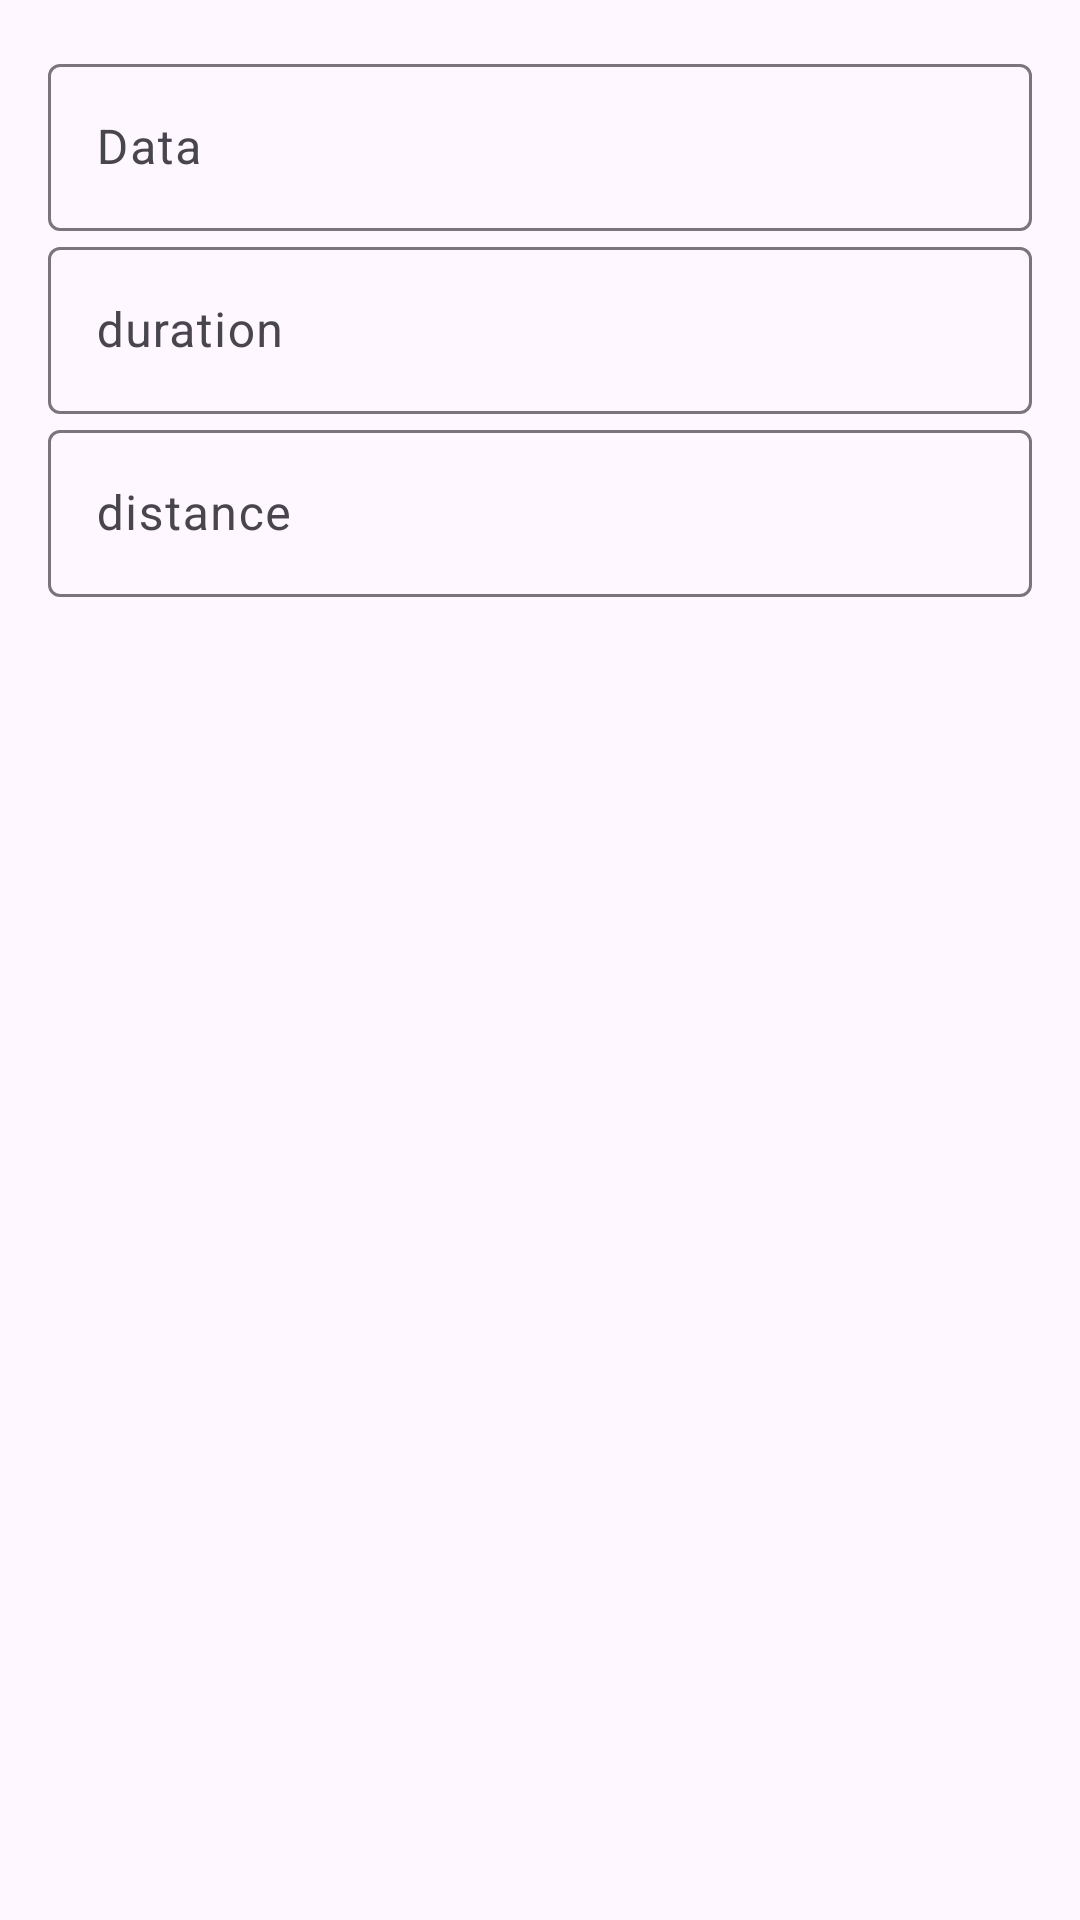

Write the Android layout XML for this screen, with the resource values it uses.
<!-- AndroidManifest.xml: application theme Theme.PaceInPeace -->
<!-- res/layout/fragment_running_form.xml -->
<?xml version="1.0" encoding="utf-8"?>
<ScrollView xmlns:android="http://schemas.android.com/apk/res/android"
    android:id="@+id/scrollView"
    android:layout_width="wrap_content"
    android:layout_height="wrap_content">

    <LinearLayout
        android:layout_width="match_parent"
        android:layout_height="wrap_content"
        android:orientation="vertical"
        android:padding="16dp">

        <com.google.android.material.textfield.TextInputLayout
            android:id="@+id/tilDate"
            android:layout_width="match_parent"
            android:layout_height="match_parent">

            <com.google.android.material.textfield.TextInputEditText
                android:id="@+id/edtDate"
                android:layout_width="match_parent"
                android:layout_height="wrap_content"
                android:hint="@string/form_label_date"
                android:imeOptions="actionNext"
                android:inputType="date" />

        </com.google.android.material.textfield.TextInputLayout>

        <com.google.android.material.textfield.TextInputLayout
            android:id="@+id/tilDuration"
            android:layout_width="match_parent"
            android:layout_height="match_parent">

            <com.google.android.material.textfield.TextInputEditText
                android:id="@+id/edtDuration"
                android:layout_width="match_parent"
                android:layout_height="wrap_content"
                android:hint="@string/form_label_duration"
                android:imeOptions="actionNext"
                android:inputType="numberDecimal" />

        </com.google.android.material.textfield.TextInputLayout>

        <com.google.android.material.textfield.TextInputLayout
            android:id="@+id/tilDistance"
            android:layout_width="match_parent"
            android:layout_height="match_parent">

            <com.google.android.material.textfield.TextInputEditText
                android:id="@+id/edtDistance"
                android:layout_width="match_parent"
                android:layout_height="wrap_content"
                android:hint="@string/form_label_distance"
                android:imeOptions="actionDone"
                android:inputType="numberDecimal" />

        </com.google.android.material.textfield.TextInputLayout>

    </LinearLayout>

</ScrollView>
<!-- resources referenced by this layout -->
<resources>
  <string name="form_label_date">Data</string>
  <string name="form_label_distance">distance</string>
  <string name="form_label_duration">duration</string>
  <style name="Theme.PaceInPeace" parent="Theme.Material3.DayNight.NoActionBar">
          
          <item name="colorPrimary">@color/purple_500</item>
          <item name="colorPrimaryVariant">@color/purple_700</item>
          <item name="colorOnPrimary">@color/white</item>
          
          <item name="colorSecondary">@color/teal_200</item>
          <item name="colorSecondaryVariant">@color/teal_700</item>
          <item name="colorOnSecondary">@color/black</item>
          
          <item name="android:statusBarColor">?attr/colorPrimaryVariant</item>
          
          <item name="android:dialogTheme">@style/CustomDialog</item>
  
          <item name="actionModeBackground">@color/colorActionMode</item>
      </style>
  <color name="purple_500">#FF6200EE</color>
  <color name="purple_700">#FF3700B3</color>
  <color name="white">#FFFFFFFF</color>
  <color name="teal_200">#FF03DAC5</color>
  <color name="teal_700">#FF018786</color>
  <color name="black">#FF000000</color>
  <style name="CustomDialog" parent="@style/Theme.AppCompat.Light.Dialog">
          <item name="android:windowNoTitle">false</item>
      </style>
  <color name="colorActionMode">#79cb98</color>
</resources>
